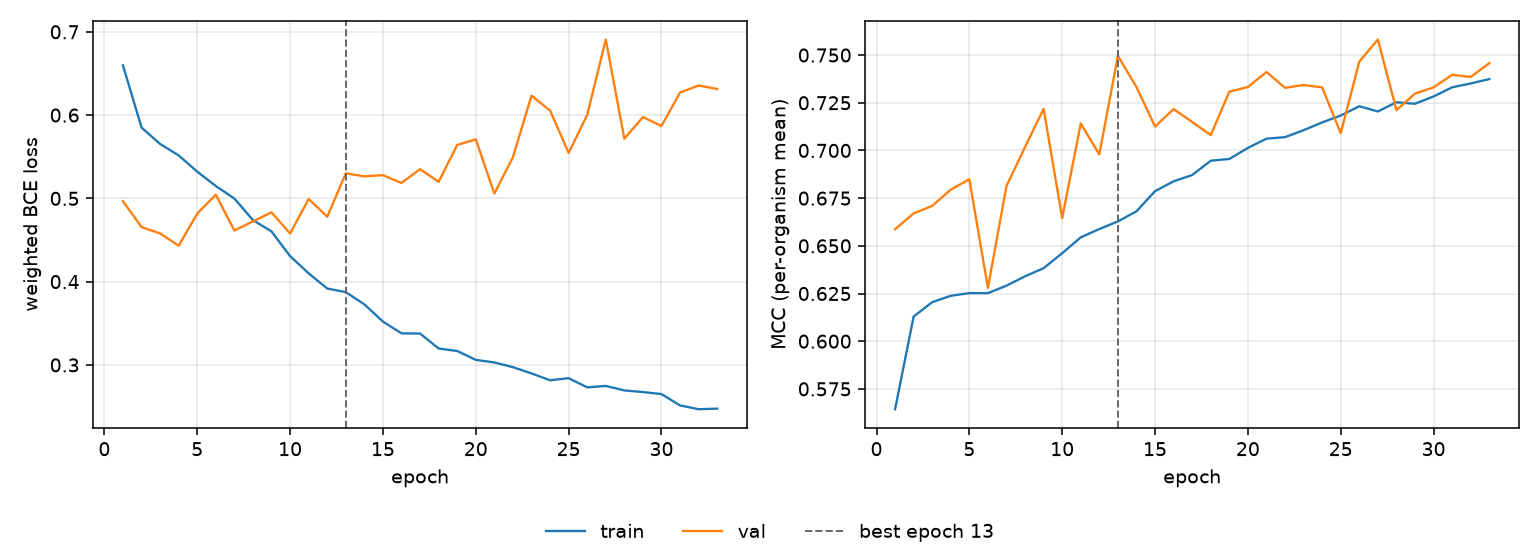

Data behind this chart, as committed beside it:
epoch, tr_loss, vl_loss, tr_mcc, vl_mcc, is_best
1, 0.6597, 0.4966, 0.5643, 0.6587, False
2, 0.585, 0.4655, 0.6129, 0.667, False
3, 0.5653, 0.4578, 0.6205, 0.6709, False
4, 0.5516, 0.4431, 0.6238, 0.6795, False
5, 0.5321, 0.4817, 0.6252, 0.6849, False
6, 0.5148, 0.5044, 0.6252, 0.6279, False
7, 0.4998, 0.4614, 0.6291, 0.6813, False
8, 0.4739, 0.4723, 0.634, 0.7018, False
9, 0.4603, 0.4832, 0.6383, 0.7218, False
10, 0.4306, 0.4577, 0.6461, 0.6645, False
11, 0.4099, 0.4993, 0.6544, 0.7141, False
12, 0.3917, 0.4779, 0.6588, 0.6979, False
13, 0.3874, 0.5301, 0.6628, 0.7495, True
14, 0.3727, 0.5265, 0.6681, 0.7332, False
15, 0.352, 0.5278, 0.6786, 0.7125, False
16, 0.3379, 0.5185, 0.6838, 0.7217, False
17, 0.3377, 0.5351, 0.6871, 0.7149, False
18, 0.3197, 0.5198, 0.6946, 0.7081, False
19, 0.3167, 0.5642, 0.6955, 0.7308, False
20, 0.306, 0.5708, 0.7013, 0.7333, False
21, 0.3029, 0.5058, 0.7062, 0.7411, False
22, 0.2973, 0.5494, 0.707, 0.7328, False
23, 0.2898, 0.6234, 0.7106, 0.7343, False
24, 0.2816, 0.6054, 0.7147, 0.733, False
25, 0.2841, 0.5546, 0.7183, 0.7091, False
26, 0.2731, 0.6002, 0.7232, 0.7465, False
27, 0.2748, 0.6908, 0.7204, 0.7582, False
28, 0.2694, 0.5716, 0.7253, 0.7211, False
29, 0.2674, 0.5976, 0.7245, 0.7298, False
30, 0.265, 0.5869, 0.7283, 0.733, False
31, 0.2514, 0.6271, 0.7331, 0.7397, False
32, 0.2468, 0.6355, 0.7351, 0.7385, False
33, 0.2475, 0.6313, 0.7374, 0.7457, False
